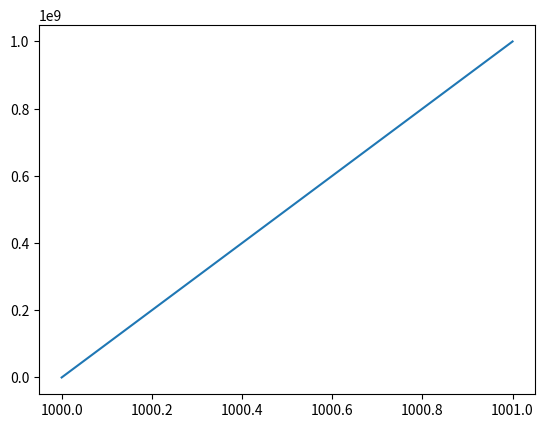

Python code for this plot:
# import matplotlib.pyplot as plt
# import numpy as np

# from matplotlib.ticker import EngFormatter

# ax = plt.subplot(111)
# ax.set_xscale('log')

# formatter = EngFormatter(places=1)
# ax.xaxis.set_major_formatter(formatter)

# xs = np.logspace(1, 9, 100)
# ys = (0.8 + 0.4 * np.random.uniform(size=100)) * np.log10(xs)**2
# ax.plot(xs, ys)

# plt.show()


import numpy as np
import matplotlib.pyplot as plt

x = np.linspace(1000, 1001, 100)
y = np.linspace(1e-9, 1e9, 100)

fig, ax = plt.subplots()
ax.plot(x, y)

# ax.ticklabel_format(useOffset=True)
ax.ticklabel_format(style='scientific')

plt.show()
